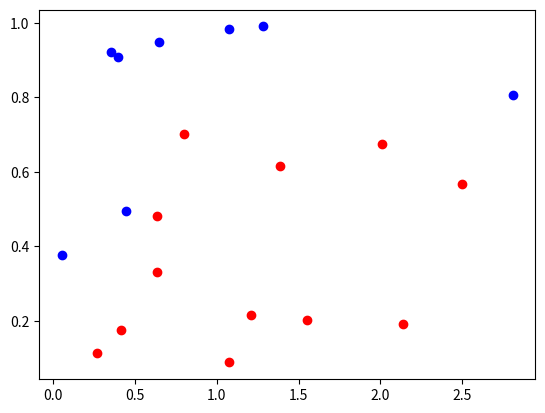

Python code for this plot: (Note: this script raises an exception after producing the figure.)
#!/usr/bin/env python
# coding: utf-8

# In[3]:



import matplotlib.pyplot as plt
import random
import numpy as np
a=0
b=6
c=1
N=20
n=10
in_area=0
out_area=0
uncount=0
x1=[]
y1=[]
x2=[]
y2=[]
k=0
l=0
w=[[]]
print(w)
w[0].append(10)
print(w)
def f(x):
 return np.sin(x)
#for i in range(a,b,1):
count=0
for j in range(0,N,1):
        
    x=random.uniform(a, b/2)
    y=random.uniform(0, c)
    #print(j,x,y);
 
    if y<=f(x):
        count+=1
        in_area+=1
        plt.scatter(x,y,color="red")
        x1.append(x)
        y1.append(y)
    else:
        
        
        out_area+=1
        uncount+=1
        plt.scatter(x,y,color="blue")
       
print("Interval",count,uncount)
 
print("Number of point in range:",in_area)
print("Number of point out of range",out_area)
day=int(input("Enter the day"))
w1=np.linspace(a,b/2,day+1);
w= list(map(float, w1))
print(w1)

for i in range(len(w1)-1):
    w3=[]
    w4=[]
    d=0;
    d=int(d)
    
    for j in x1:
        if w1[i]<=j and w1[i+1]>=j:
            d=d+1
            
        
    print("day ",i+1,"=",d)
    w3.append(w1[i])
    w3.append(w1[i])
    w4.append(0)
    w4.append(f(w1[i]))
    plt.plot(w3,w4,color="green")
    

    

plt.title("Monte Carlo Method")
plt.xlabel("x")
plt.ylabel("f(x)")
x=np.linspace(a,b/2,1000)
plt.plot(x,f(x))
plt.plot([0,0,1,2,3,3],[0,1,1,1,1,0])
plt.grid()
plt.show()


# In[ ]:




